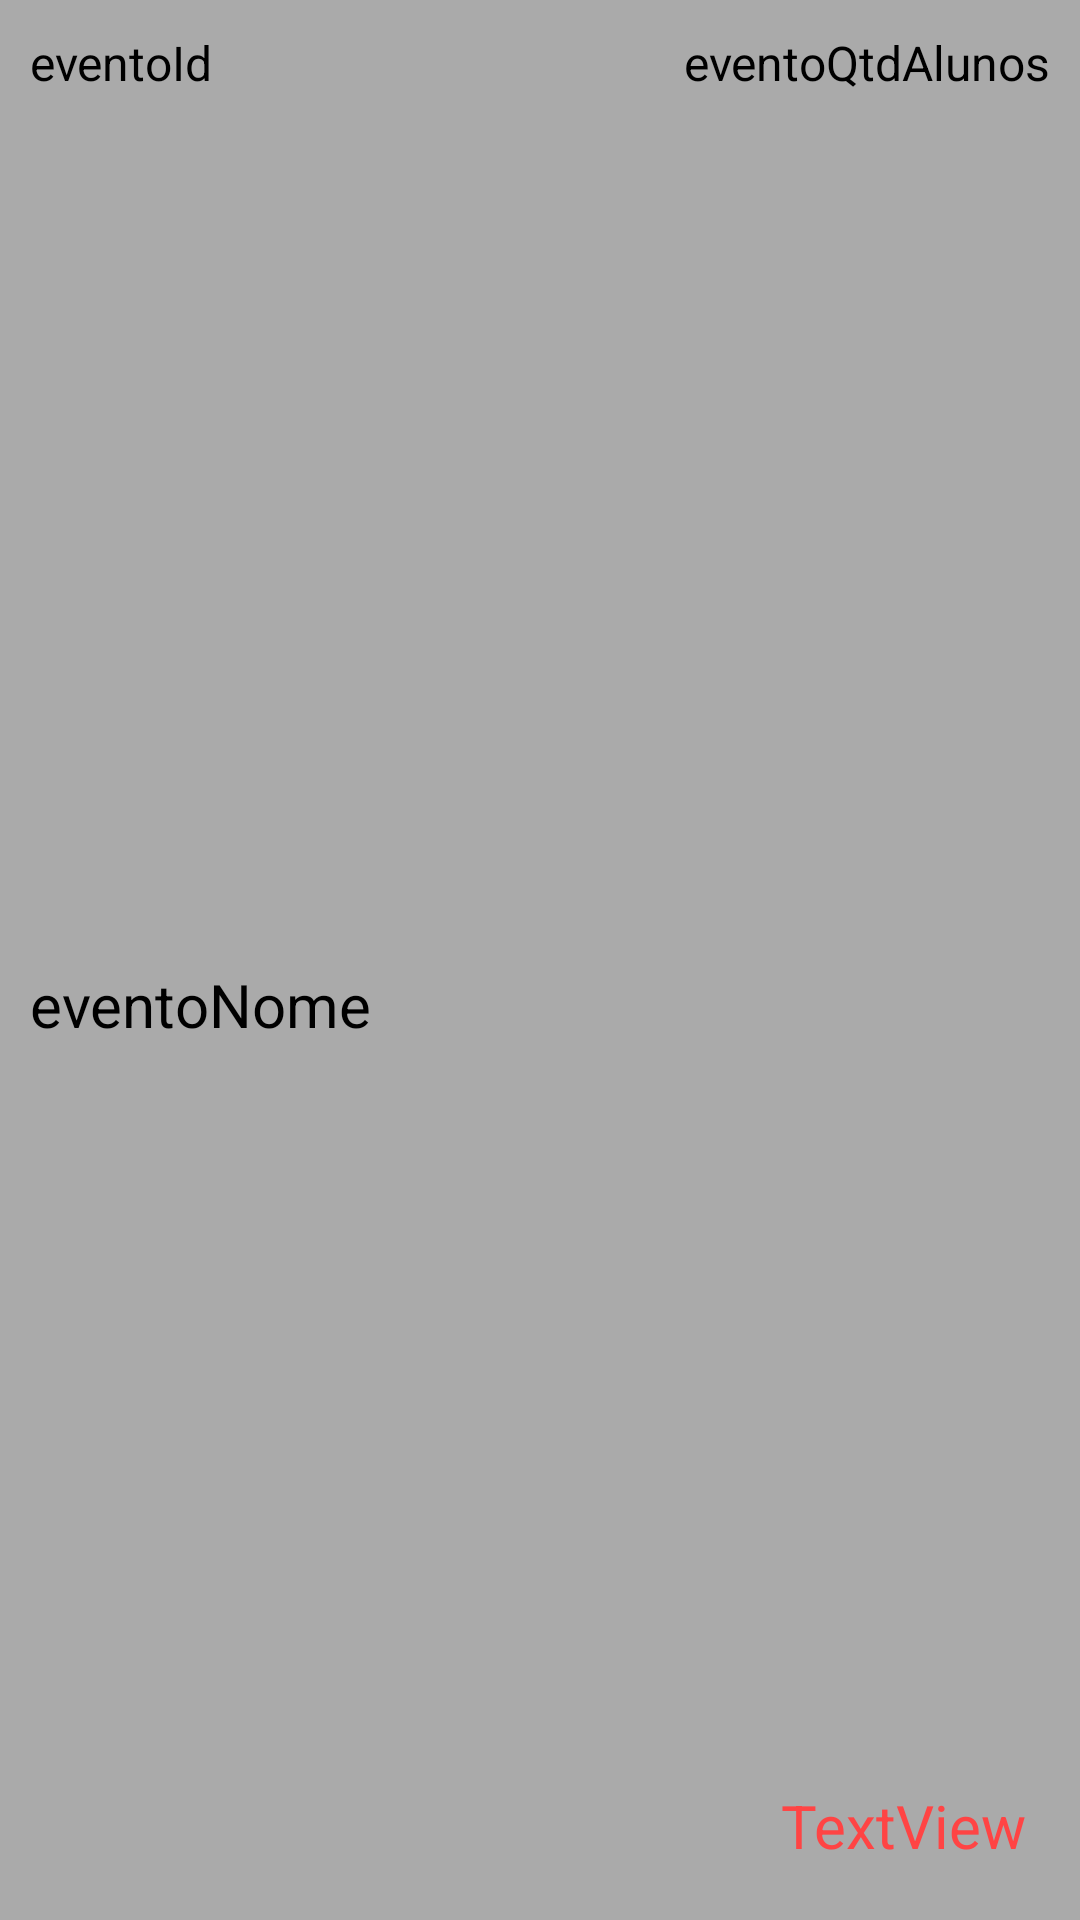

Produce the Android XML layout that renders to this screen, including the resource entries it uses.
<!-- AndroidManifest.xml: application theme Theme.InOut -->
<!-- res/layout/evento_row.xml -->
<?xml version="1.0" encoding="utf-8"?>
<androidx.constraintlayout.widget.ConstraintLayout xmlns:android="http://schemas.android.com/apk/res/android"
    xmlns:app="http://schemas.android.com/apk/res-auto"
    xmlns:tools="http://schemas.android.com/tools"
    android:id="@+id/mainLayout"
    android:layout_width="match_parent"
    android:layout_height="wrap_content"
    android:layout_marginBottom="8dp"
    android:background="@android:color/darker_gray"
    android:padding="2dp">

    <TextView
        android:id="@+id/eventoId"
        android:layout_width="wrap_content"
        android:layout_height="wrap_content"
        android:layout_margin="8dp"
        android:text="eventoId"
        android:textColor="@color/black"
        android:textSize="16sp"
        app:layout_constraintStart_toStartOf="parent"
        app:layout_constraintTop_toTopOf="parent" />

    <TextView
        android:id="@+id/eventoNome"
        android:layout_width="250dp"
        android:layout_height="wrap_content"
        android:layout_margin="8dp"
        android:text="eventoNome"
        android:textColor="@color/black"
        android:textSize="20sp"
        app:layout_constraintBottom_toBottomOf="parent"
        app:layout_constraintEnd_toEndOf="parent"
        app:layout_constraintHorizontal_bias="0.0"
        app:layout_constraintStart_toStartOf="parent"
        app:layout_constraintTop_toBottomOf="@+id/eventoId" />

    <TextView
        android:id="@+id/eventoQtdAlunos"
        android:layout_width="wrap_content"
        android:layout_height="wrap_content"
        android:layout_margin="8dp"
        android:text="eventoQtdAlunos"
        android:textColor="@color/black"
        android:textSize="16sp"
        app:layout_constraintBottom_toBottomOf="@+id/eventoId"
        app:layout_constraintEnd_toEndOf="parent"
        app:layout_constraintTop_toTopOf="@+id/eventoId" />

    <TextView
        android:id="@+id/eventoHorario"
        android:layout_width="110dp"
        android:layout_height="wrap_content"
        android:layout_margin="16dp"
        android:text="TextView"
        android:textAlignment="viewEnd"
        android:textColor="@android:color/holo_red_light"
        android:textSize="20sp"
        app:layout_constraintBottom_toBottomOf="parent"
        app:layout_constraintEnd_toEndOf="parent"
        app:layout_constraintHorizontal_bias="1.0"
        app:layout_constraintStart_toStartOf="parent"
        app:layout_constraintTop_toBottomOf="@+id/eventoQtdAlunos"
        app:layout_constraintVertical_bias="1.0" />
</androidx.constraintlayout.widget.ConstraintLayout>
<!-- resources referenced by this layout -->
<resources>
  <style name="Theme.InOut" parent="Base.Theme.InOut" />
  <style name="Base.Theme.InOut" parent="Theme.AppCompat.Light">
          
          
      </style>
  <!-- not gathered from this repository: default colours our renderer supplied (Android Studio template values) -->
  <color name="black">#FF000000</color>
</resources>
